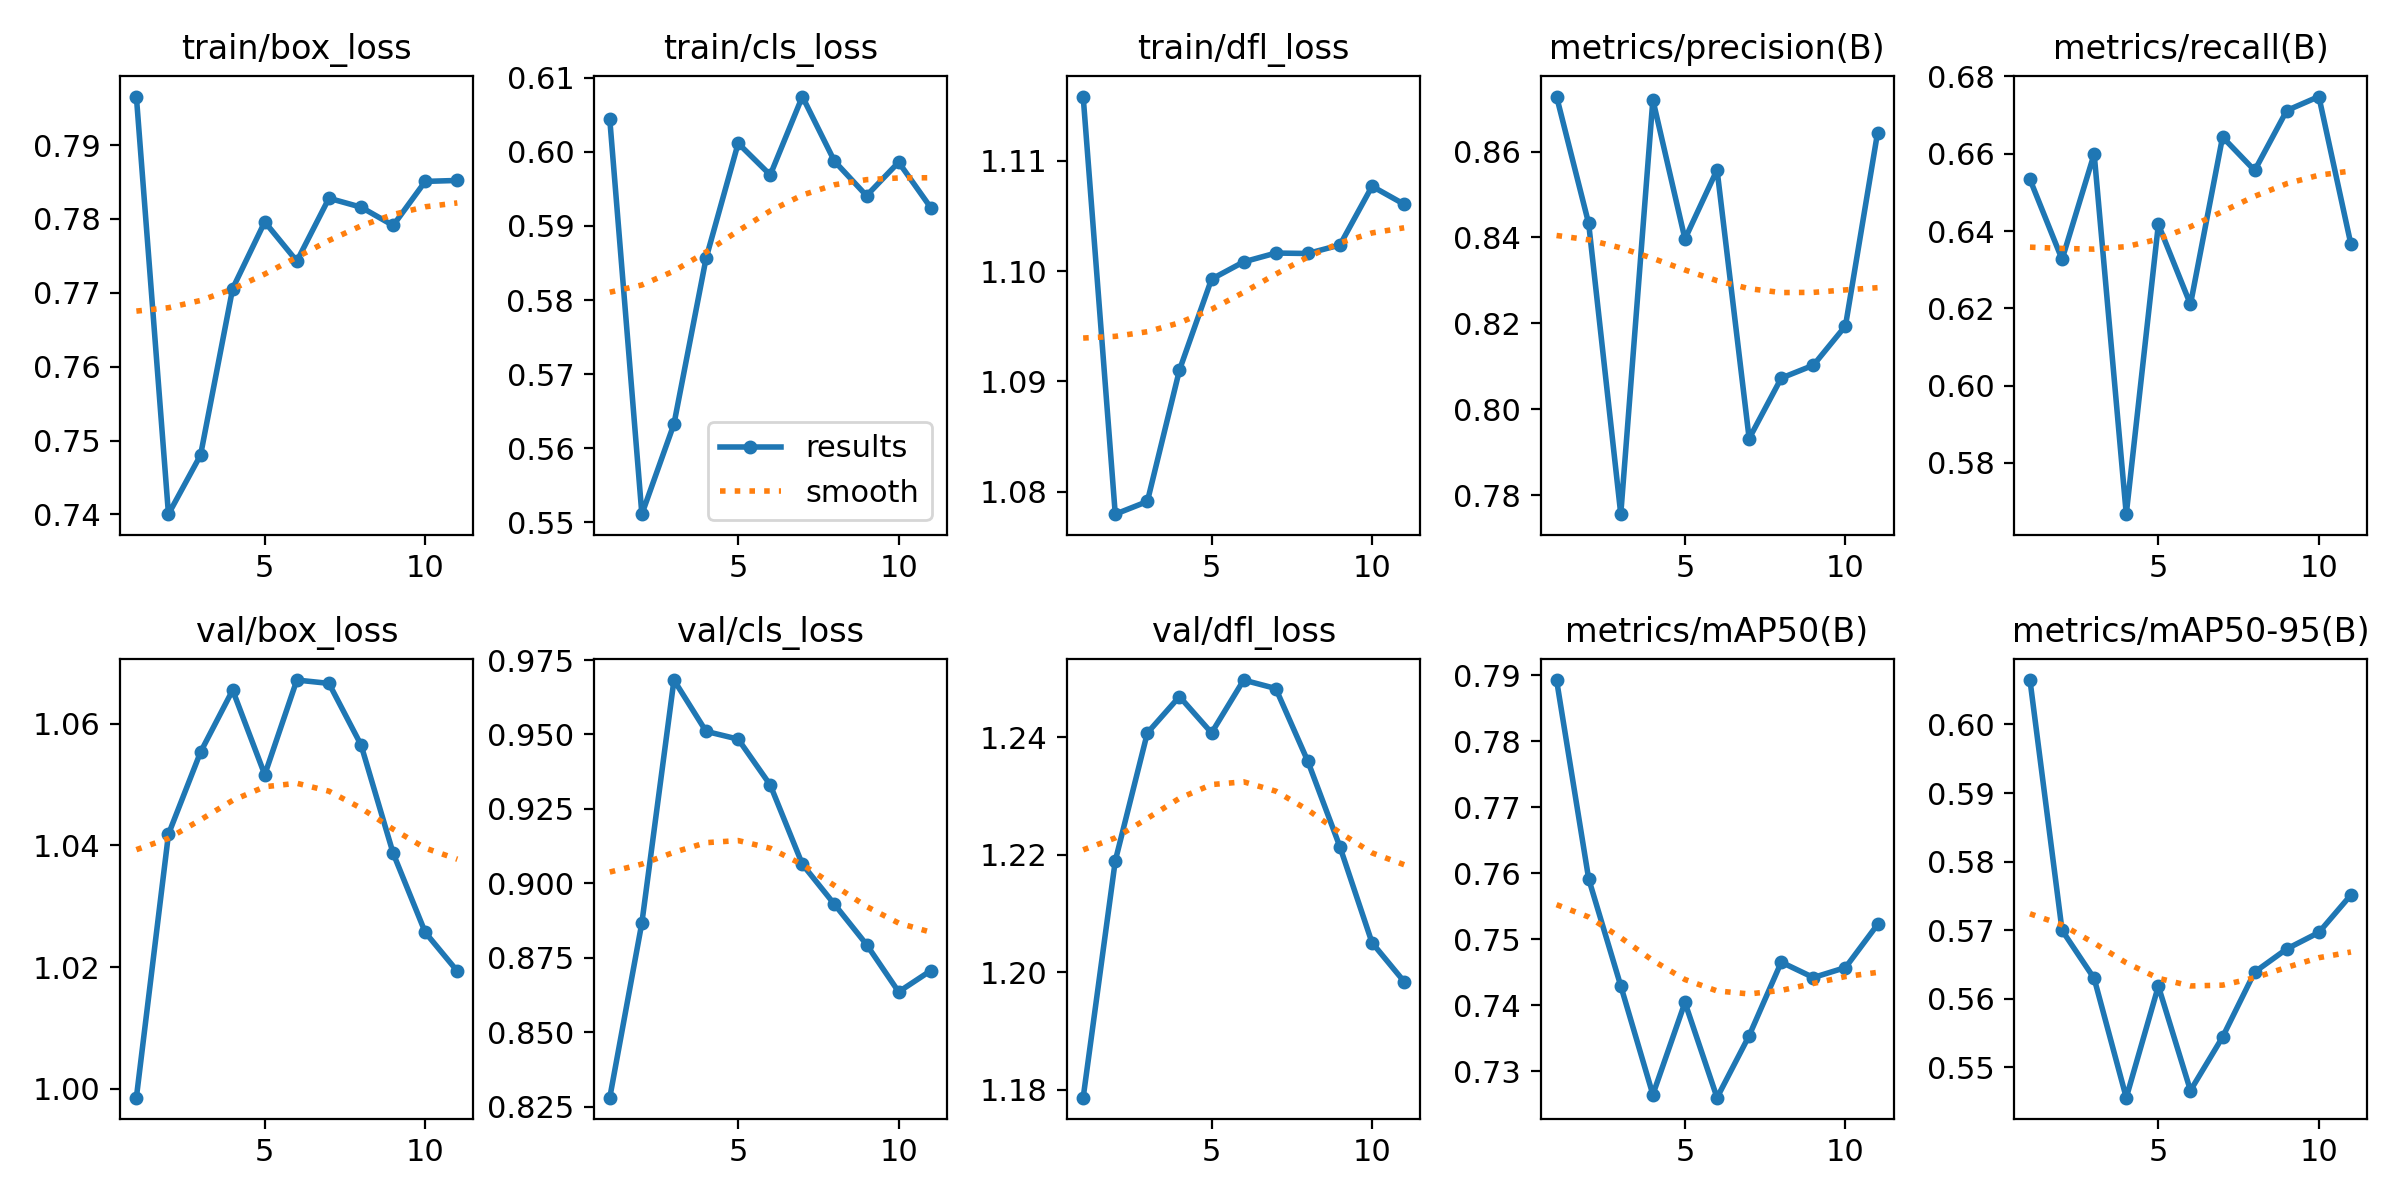

The table this chart was drawn from, first rows:
epoch, time, train/box_loss, train/cls_loss, train/dfl_loss, metrics/precision(B), metrics/recall(B), metrics/mAP50(B), metrics/mAP50-95(B), val/box_loss, val/cls_loss, val/dfl_loss, lr/pg0, lr/pg1, lr/pg2
1, 1230, 0.7966, 0.6044, 1.116, 0.8728, 0.6534, 0.7893, 0.6065, 0.9985, 0.828, 1.179, 6.92576e-05, 6.92576e-05, 6.92576e-05
2, 1889, 0.74, 0.5511, 1.078, 0.8433, 0.6327, 0.7592, 0.57, 1.042, 0.8867, 1.219, 0.0001317, 0.0001317, 0.0001317
3, 2529, 0.748, 0.5633, 1.079, 0.7756, 0.66, 0.7429, 0.563, 1.055, 0.9683, 1.241, 0.0001873, 0.0001873, 0.0001873
4, 3164, 0.7706, 0.5856, 1.091, 0.872, 0.5667, 0.7265, 0.5456, 1.066, 0.951, 1.247, 0.0001771, 0.0001771, 0.0001771
5, 3808, 0.7796, 0.6012, 1.099, 0.8397, 0.6417, 0.7404, 0.5619, 1.052, 0.9484, 1.241, 0.0001668, 0.0001668, 0.0001668
6, 4454, 0.7743, 0.5969, 1.101, 0.8558, 0.621, 0.726, 0.5466, 1.067, 0.933, 1.25, 0.0001565, 0.0001565, 0.0001565
7, 5141, 0.7828, 0.6075, 1.102, 0.7932, 0.6643, 0.7354, 0.5544, 1.067, 0.9064, 1.248, 0.0001462, 0.0001462, 0.0001462
8, 5764, 0.7816, 0.5988, 1.102, 0.8073, 0.6557, 0.7465, 0.5639, 1.057, 0.893, 1.236, 0.0001359, 0.0001359, 0.0001359
9, 6421, 0.7791, 0.5941, 1.102, 0.8103, 0.6712, 0.7442, 0.5673, 1.039, 0.8794, 1.221, 0.0001256, 0.0001256, 0.0001256
10, 7073, 0.7851, 0.5986, 1.108, 0.8194, 0.6748, 0.7457, 0.5697, 1.026, 0.8636, 1.205, 0.0001153, 0.0001153, 0.0001153
11, 8069, 0.7852, 0.5925, 1.106, 0.8644, 0.6365, 0.7522, 0.5752, 1.019, 0.8707, 1.198, 0.000105, 0.000105, 0.000105
